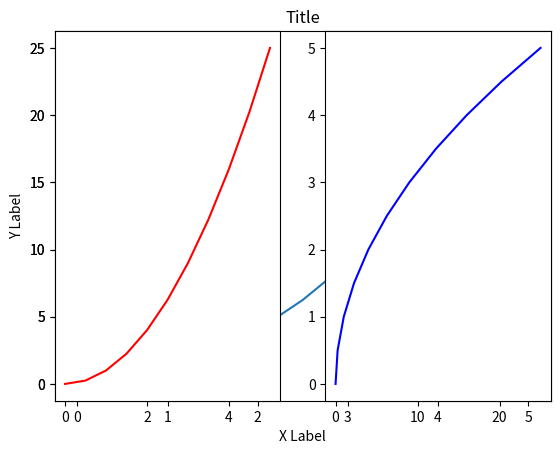
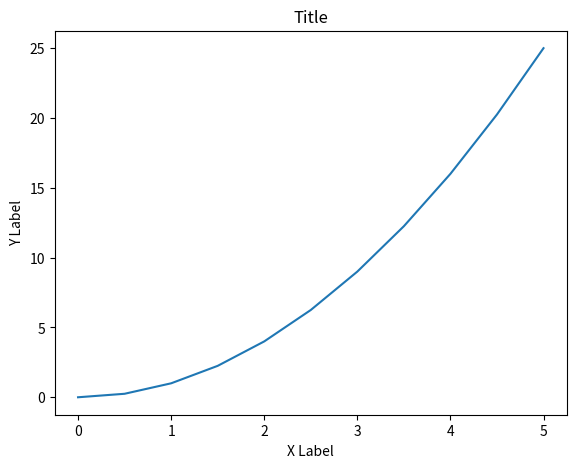
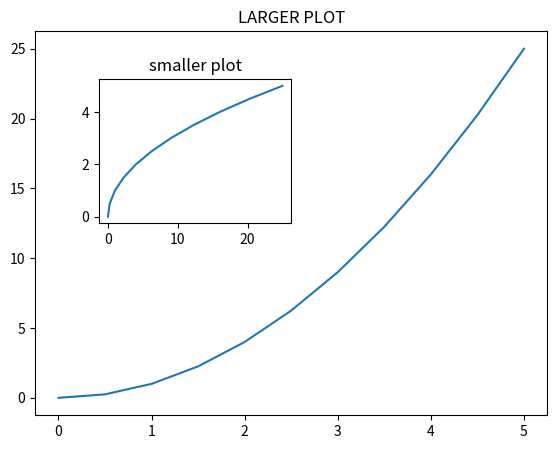

These figures' Python source, in order:
import matplotlib.pyplot as plt
import numpy as np

x = np.linspace(0,5,11)
y = x**2

# Functional method
plt.plot(x,y)
plt.xlabel('X Label')
plt.ylabel('Y Label')
plt.title('Title')
plt.plot()

plt.subplot(1,2,1)
plt.plot(x,y,'r')

plt.subplot(1,2,2)
plt.plot(y,x,'b')

# object oriented 
fig = plt.figure()

axes = fig.add_axes([0.1,0.1,0.8,0.8])
axes.plot(x,y)
axes.set_xlabel('X Label')
axes.set_ylabel('Y Label')
axes.set_title('Title')


# index 0 is location for width, 1 is location for height, 2 how wide the figure is
# 3 is the height of the figure 
fig = plt.figure()

axes1 = fig.add_axes([0.1,0.1,0.8,0.8])
axes2 = fig.add_axes([0.2,0.5,0.3,0.3])

axes1.plot(x,y)
axes1.set_title('LARGER PLOT')
axes2.plot(y,x)
axes2.set_title('smaller plot')